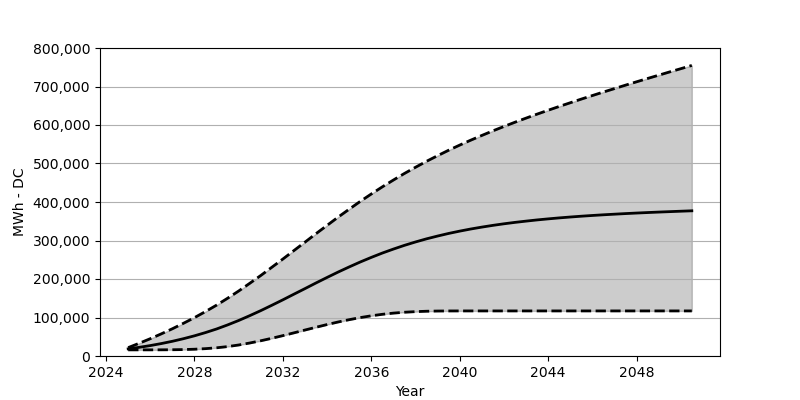

The data file committed next to this chart (first rows):
Date, Low, Base, High
2025-01, 15958, 18566, 21793
2025-07, 15958, 22473, 33060
2026-01, 15979, 27071, 44946
2026-07, 16061, 32266, 57461
2027-01, 16257, 38215, 70759
2027-07, 16690, 44864, 84810
2028-01, 17597, 52410, 99675
2028-07, 19082, 60842, 115438
2029-01, 21329, 70203, 132179
2029-07, 24442, 80707, 149982
2030-01, 28607, 92274, 168878
2030-07, 33699, 104675, 188681
2031-01, 39586, 117881, 209175
2031-07, 45977, 131653, 230349
2032-01, 52925, 145931, 251926
2032-07, 60131, 160538, 273863
2033-01, 67491, 175136, 295831
2033-07, 74646, 189723, 317757
2034-01, 81738, 204114, 339406
2034-07, 88315, 218010, 360693
2035-01, 94336, 231401, 381393
2035-07, 99737, 244101, 401516
2036-01, 104418, 256132, 420866
2036-07, 108294, 267409, 439391
2037-01, 111397, 277790, 457194
2037-07, 113664, 287408, 474131
2038-01, 115221, 296243, 490316
2038-07, 116252, 304304, 505717
2039-01, 116798, 311613, 520417
2039-07, 117005, 318314, 534448
2040-01, 117066, 324365, 547859
2040-07, 117077, 329860, 560642
2041-01, 117077, 334818, 572961
2041-07, 117077, 339292, 584796
2042-01, 117077, 343416, 596218
2042-07, 117077, 347045, 607197
2043-01, 117077, 350354, 617908
2043-07, 117077, 353436, 628227
2044-01, 117077, 356168, 638360
2044-07, 117077, 358704, 648195
2045-01, 117077, 361003, 657844
2045-07, 117077, 363095, 667307
2046-01, 117077, 365013, 676544
2046-07, 117077, 366765, 685636
2047-01, 117077, 368363, 694605
2047-07, 117077, 369909, 703470
2048-01, 117077, 371311, 712243
2048-07, 117077, 372600, 720892
2049-01, 117077, 373827, 729438
2049-07, 117077, 374950, 737932
2050-01, 117077, 376074, 746324
2050-07, 117077, 377126, 754715
